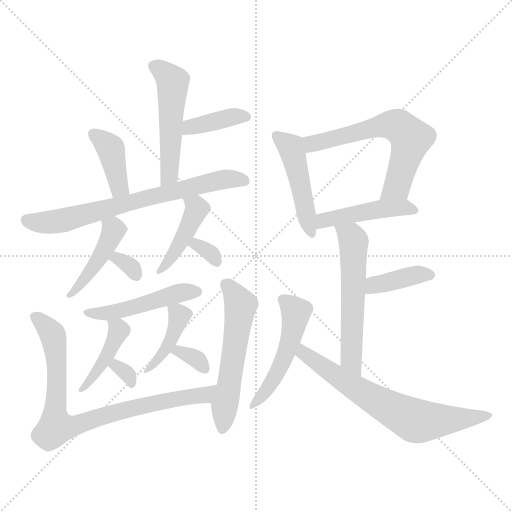
t = 0.00 s
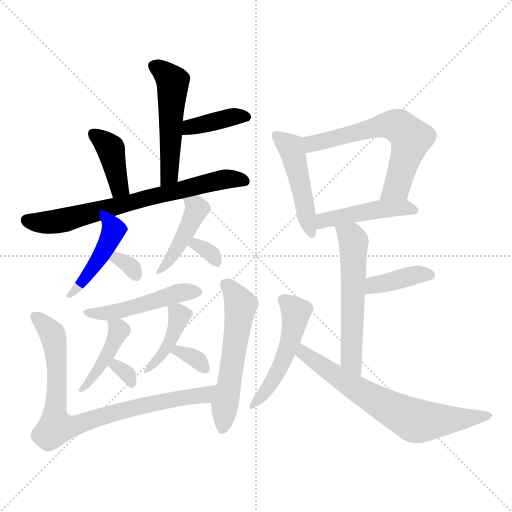
t = 2.81 s
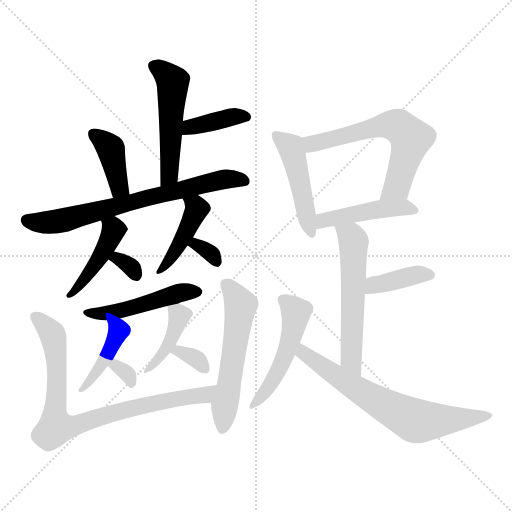
t = 5.62 s
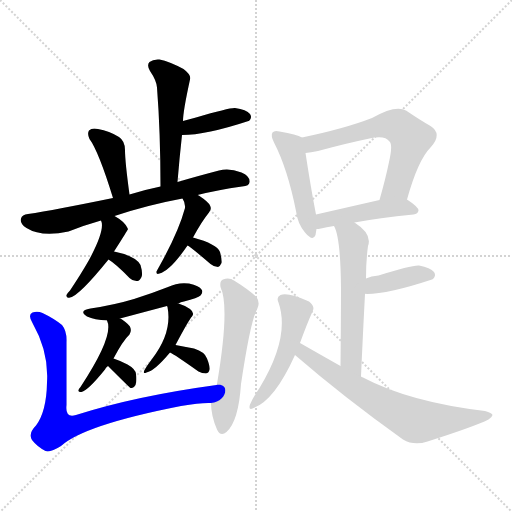
t = 8.43 s
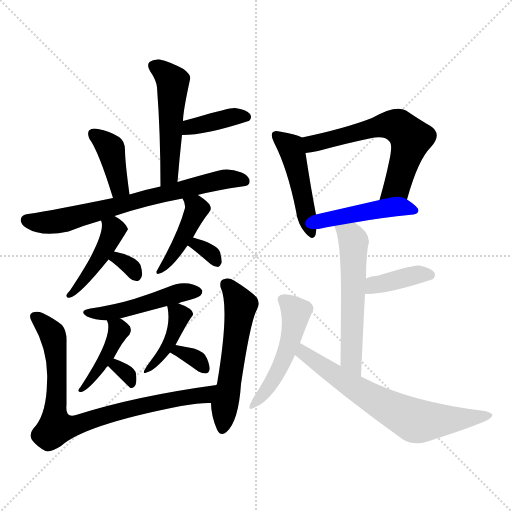
t = 11.24 s
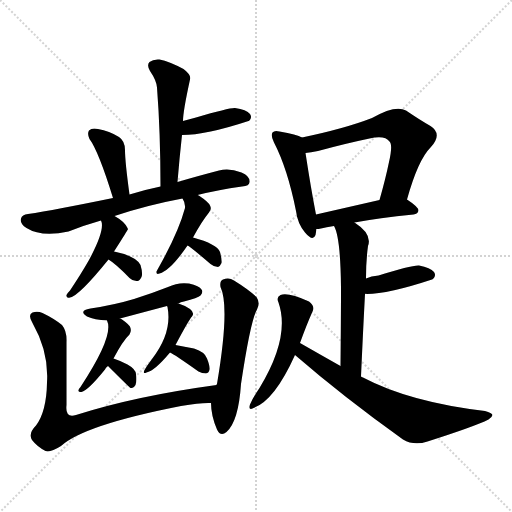
t = 14.05 s

The animated SVG that drew these frames (rendered in a browser with its animation timeline set to each time). Animation: 22 CSS @keyframes rules; one cycle of 14.05 s.

<svg version="1.1" viewBox="0 0 1024 1024" xmlns="http://www.w3.org/2000/svg">
  <g stroke="lightgray" stroke-dasharray="1,1" stroke-width="1" transform="scale(4, 4)">
    <line x1="0" y1="0" x2="256" y2="256"></line>
    <line x1="256" y1="0" x2="0" y2="256"></line>
    <line x1="128" y1="0" x2="128" y2="256"></line>
    <line x1="0" y1="128" x2="256" y2="128"></line>
  </g>
<g transform="scale(1, -1) translate(0, -900)">
   <style type="text/css">
    @keyframes keyframes0 {
      from {
       stroke: blue;
       stroke-dashoffset: 512;
       stroke-width: 128;
       }
       63% {
       animation-timing-function: step-end;
       stroke: blue;
       stroke-dashoffset: 0;
       stroke-width: 128;
       }
       to {
       stroke: black;
       stroke-width: 1024;
       }
       }
       #make-me-a-hanzi-animation-0 {
         animation: keyframes0 0.666667s both;
         animation-delay: 0.000000s;
         animation-timing-function: linear;
       }
    @keyframes keyframes1 {
      from {
       stroke: blue;
       stroke-dashoffset: 390;
       stroke-width: 128;
       }
       56% {
       animation-timing-function: step-end;
       stroke: blue;
       stroke-dashoffset: 0;
       stroke-width: 128;
       }
       to {
       stroke: black;
       stroke-width: 1024;
       }
       }
       #make-me-a-hanzi-animation-1 {
         animation: keyframes1 0.567383s both;
         animation-delay: 0.666667s;
         animation-timing-function: linear;
       }
    @keyframes keyframes2 {
      from {
       stroke: blue;
       stroke-dashoffset: 395;
       stroke-width: 128;
       }
       56% {
       animation-timing-function: step-end;
       stroke: blue;
       stroke-dashoffset: 0;
       stroke-width: 128;
       }
       to {
       stroke: black;
       stroke-width: 1024;
       }
       }
       #make-me-a-hanzi-animation-2 {
         animation: keyframes2 0.571452s both;
         animation-delay: 1.234049s;
         animation-timing-function: linear;
       }
    @keyframes keyframes3 {
      from {
       stroke: blue;
       stroke-dashoffset: 703;
       stroke-width: 128;
       }
       70% {
       animation-timing-function: step-end;
       stroke: blue;
       stroke-dashoffset: 0;
       stroke-width: 128;
       }
       to {
       stroke: black;
       stroke-width: 1024;
       }
       }
       #make-me-a-hanzi-animation-3 {
         animation: keyframes3 0.822103s both;
         animation-delay: 1.805501s;
         animation-timing-function: linear;
       }
    @keyframes keyframes4 {
      from {
       stroke: blue;
       stroke-dashoffset: 438;
       stroke-width: 128;
       }
       59% {
       animation-timing-function: step-end;
       stroke: blue;
       stroke-dashoffset: 0;
       stroke-width: 128;
       }
       to {
       stroke: black;
       stroke-width: 1024;
       }
       }
       #make-me-a-hanzi-animation-4 {
         animation: keyframes4 0.606445s both;
         animation-delay: 2.627604s;
         animation-timing-function: linear;
       }
    @keyframes keyframes5 {
      from {
       stroke: blue;
       stroke-dashoffset: 320;
       stroke-width: 128;
       }
       51% {
       animation-timing-function: step-end;
       stroke: blue;
       stroke-dashoffset: 0;
       stroke-width: 128;
       }
       to {
       stroke: black;
       stroke-width: 1024;
       }
       }
       #make-me-a-hanzi-animation-5 {
         animation: keyframes5 0.510417s both;
         animation-delay: 3.234049s;
         animation-timing-function: linear;
       }
    @keyframes keyframes6 {
      from {
       stroke: blue;
       stroke-dashoffset: 427;
       stroke-width: 128;
       }
       58% {
       animation-timing-function: step-end;
       stroke: blue;
       stroke-dashoffset: 0;
       stroke-width: 128;
       }
       to {
       stroke: black;
       stroke-width: 1024;
       }
       }
       #make-me-a-hanzi-animation-6 {
         animation: keyframes6 0.597493s both;
         animation-delay: 3.744466s;
         animation-timing-function: linear;
       }
    @keyframes keyframes7 {
      from {
       stroke: blue;
       stroke-dashoffset: 325;
       stroke-width: 128;
       }
       51% {
       animation-timing-function: step-end;
       stroke: blue;
       stroke-dashoffset: 0;
       stroke-width: 128;
       }
       to {
       stroke: black;
       stroke-width: 1024;
       }
       }
       #make-me-a-hanzi-animation-7 {
         animation: keyframes7 0.514486s both;
         animation-delay: 4.341960s;
         animation-timing-function: linear;
       }
    @keyframes keyframes8 {
      from {
       stroke: blue;
       stroke-dashoffset: 479;
       stroke-width: 128;
       }
       61% {
       animation-timing-function: step-end;
       stroke: blue;
       stroke-dashoffset: 0;
       stroke-width: 128;
       }
       to {
       stroke: black;
       stroke-width: 1024;
       }
       }
       #make-me-a-hanzi-animation-8 {
         animation: keyframes8 0.639811s both;
         animation-delay: 4.856445s;
         animation-timing-function: linear;
       }
    @keyframes keyframes9 {
      from {
       stroke: blue;
       stroke-dashoffset: 427;
       stroke-width: 128;
       }
       58% {
       animation-timing-function: step-end;
       stroke: blue;
       stroke-dashoffset: 0;
       stroke-width: 128;
       }
       to {
       stroke: black;
       stroke-width: 1024;
       }
       }
       #make-me-a-hanzi-animation-9 {
         animation: keyframes9 0.597493s both;
         animation-delay: 5.496257s;
         animation-timing-function: linear;
       }
    @keyframes keyframes10 {
      from {
       stroke: blue;
       stroke-dashoffset: 315;
       stroke-width: 128;
       }
       51% {
       animation-timing-function: step-end;
       stroke: blue;
       stroke-dashoffset: 0;
       stroke-width: 128;
       }
       to {
       stroke: black;
       stroke-width: 1024;
       }
       }
       #make-me-a-hanzi-animation-10 {
         animation: keyframes10 0.506348s both;
         animation-delay: 6.093750s;
         animation-timing-function: linear;
       }
    @keyframes keyframes11 {
      from {
       stroke: blue;
       stroke-dashoffset: 402;
       stroke-width: 128;
       }
       57% {
       animation-timing-function: step-end;
       stroke: blue;
       stroke-dashoffset: 0;
       stroke-width: 128;
       }
       to {
       stroke: black;
       stroke-width: 1024;
       }
       }
       #make-me-a-hanzi-animation-11 {
         animation: keyframes11 0.577148s both;
         animation-delay: 6.600098s;
         animation-timing-function: linear;
       }
    @keyframes keyframes12 {
      from {
       stroke: blue;
       stroke-dashoffset: 329;
       stroke-width: 128;
       }
       52% {
       animation-timing-function: step-end;
       stroke: blue;
       stroke-dashoffset: 0;
       stroke-width: 128;
       }
       to {
       stroke: black;
       stroke-width: 1024;
       }
       }
       #make-me-a-hanzi-animation-12 {
         animation: keyframes12 0.517741s both;
         animation-delay: 7.177246s;
         animation-timing-function: linear;
       }
    @keyframes keyframes13 {
      from {
       stroke: blue;
       stroke-dashoffset: 818;
       stroke-width: 128;
       }
       73% {
       animation-timing-function: step-end;
       stroke: blue;
       stroke-dashoffset: 0;
       stroke-width: 128;
       }
       to {
       stroke: black;
       stroke-width: 1024;
       }
       }
       #make-me-a-hanzi-animation-13 {
         animation: keyframes13 0.915690s both;
         animation-delay: 7.694987s;
         animation-timing-function: linear;
       }
    @keyframes keyframes14 {
      from {
       stroke: blue;
       stroke-dashoffset: 554;
       stroke-width: 128;
       }
       64% {
       animation-timing-function: step-end;
       stroke: blue;
       stroke-dashoffset: 0;
       stroke-width: 128;
       }
       to {
       stroke: black;
       stroke-width: 1024;
       }
       }
       #make-me-a-hanzi-animation-14 {
         animation: keyframes14 0.700846s both;
         animation-delay: 8.610677s;
         animation-timing-function: linear;
       }
    @keyframes keyframes15 {
      from {
       stroke: blue;
       stroke-dashoffset: 468;
       stroke-width: 128;
       }
       60% {
       animation-timing-function: step-end;
       stroke: blue;
       stroke-dashoffset: 0;
       stroke-width: 128;
       }
       to {
       stroke: black;
       stroke-width: 1024;
       }
       }
       #make-me-a-hanzi-animation-15 {
         animation: keyframes15 0.630859s both;
         animation-delay: 9.311523s;
         animation-timing-function: linear;
       }
    @keyframes keyframes16 {
      from {
       stroke: blue;
       stroke-dashoffset: 615;
       stroke-width: 128;
       }
       67% {
       animation-timing-function: step-end;
       stroke: blue;
       stroke-dashoffset: 0;
       stroke-width: 128;
       }
       to {
       stroke: black;
       stroke-width: 1024;
       }
       }
       #make-me-a-hanzi-animation-16 {
         animation: keyframes16 0.750488s both;
         animation-delay: 9.942383s;
         animation-timing-function: linear;
       }
    @keyframes keyframes17 {
      from {
       stroke: blue;
       stroke-dashoffset: 454;
       stroke-width: 128;
       }
       60% {
       animation-timing-function: step-end;
       stroke: blue;
       stroke-dashoffset: 0;
       stroke-width: 128;
       }
       to {
       stroke: black;
       stroke-width: 1024;
       }
       }
       #make-me-a-hanzi-animation-17 {
         animation: keyframes17 0.619466s both;
         animation-delay: 10.692871s;
         animation-timing-function: linear;
       }
    @keyframes keyframes18 {
      from {
       stroke: blue;
       stroke-dashoffset: 566;
       stroke-width: 128;
       }
       65% {
       animation-timing-function: step-end;
       stroke: blue;
       stroke-dashoffset: 0;
       stroke-width: 128;
       }
       to {
       stroke: black;
       stroke-width: 1024;
       }
       }
       #make-me-a-hanzi-animation-18 {
         animation: keyframes18 0.710612s both;
         animation-delay: 11.312337s;
         animation-timing-function: linear;
       }
    @keyframes keyframes19 {
      from {
       stroke: blue;
       stroke-dashoffset: 390;
       stroke-width: 128;
       }
       56% {
       animation-timing-function: step-end;
       stroke: blue;
       stroke-dashoffset: 0;
       stroke-width: 128;
       }
       to {
       stroke: black;
       stroke-width: 1024;
       }
       }
       #make-me-a-hanzi-animation-19 {
         animation: keyframes19 0.567383s both;
         animation-delay: 12.022949s;
         animation-timing-function: linear;
       }
    @keyframes keyframes20 {
      from {
       stroke: blue;
       stroke-dashoffset: 495;
       stroke-width: 128;
       }
       62% {
       animation-timing-function: step-end;
       stroke: blue;
       stroke-dashoffset: 0;
       stroke-width: 128;
       }
       to {
       stroke: black;
       stroke-width: 1024;
       }
       }
       #make-me-a-hanzi-animation-20 {
         animation: keyframes20 0.652832s both;
         animation-delay: 12.590332s;
         animation-timing-function: linear;
       }
    @keyframes keyframes21 {
      from {
       stroke: blue;
       stroke-dashoffset: 677;
       stroke-width: 128;
       }
       69% {
       animation-timing-function: step-end;
       stroke: blue;
       stroke-dashoffset: 0;
       stroke-width: 128;
       }
       to {
       stroke: black;
       stroke-width: 1024;
       }
       }
       #make-me-a-hanzi-animation-21 {
         animation: keyframes21 0.800944s both;
         animation-delay: 13.243164s;
         animation-timing-function: linear;
       }
</style>
<path d="M 355.0 536.0 Q 359.0 585.0 364.0 630.0 L 366.0 658.0 Q 366.0 677.0 380.0 741.0 Q 383.0 750.0 367.0 762.0 Q 339.0 777.0 319.0 781.0 Q 306.0 782.0 299.0 776.0 Q 293.0 770.0 300.0 758.0 Q 313.0 739.0 314.0 725.0 Q 321.0 634.0 321.0 527.0 C 321.0 497.0 353.0 506.0 355.0 536.0 Z" fill="lightgray"></path> 
<path d="M 364.0 630.0 Q 412.0 630.0 497.0 658.0 L 498.0 658.0 Q 505.0 665.0 500.0 672.0 Q 493.0 681.0 470.0 684.0 Q 460.0 685.0 392.0 665.0 Q 379.0 662.0 366.0 658.0 C 337.0 649.0 334.0 630.0 364.0 630.0 Z" fill="lightgray"></path> 
<path d="M 259.0 511.0 Q 250.0 577.0 250.0 600.0 Q 250.0 618.0 238.0 626.0 Q 219.0 638.0 196.0 642.0 Q 184.0 645.0 178.0 639.0 Q 174.0 633.0 179.0 622.0 Q 197.0 598.0 226.0 504.0 C 235.0 475.0 263.0 481.0 259.0 511.0 Z" fill="lightgray"></path> 
<path d="M 395.0 510.0 Q 435.0 520.0 484.0 527.0 Q 499.0 528.0 499.0 536.0 Q 500.0 548.0 483.0 555.0 Q 458.0 565.0 438.0 559.0 Q 392.0 547.0 355.0 536.0 L 321.0 527.0 Q 287.0 520.0 259.0 511.0 L 226.0 504.0 Q 109.0 480.0 56.0 472.0 Q 44.0 471.0 42.0 463.0 Q 39.0 453.0 53.0 444.0 Q 83.0 425.0 137.0 437.0 Q 170.0 450.0 202.0 459.0 L 229.0 468.0 Q 295.0 490.0 365.0 503.0 L 395.0 510.0 Z" fill="lightgray"></path> 
<path d="M 202.0 459.0 Q 211.0 441.0 178.0 380.0 Q 162.0 352.0 140.0 319.0 Q 134.0 313.0 133.0 310.0 Q 132.0 303.0 140.0 305.0 Q 158.0 308.0 217.0 381.0 L 228.0 397.0 Q 255.0 439.0 256.0 442.0 Q 255.0 443.0 255.0 444.0 Q 249.0 457.0 229.0 468.0 C 203.0 483.0 194.0 488.0 202.0 459.0 Z" fill="lightgray"></path> 
<path d="M 217.0 381.0 Q 232.0 372.0 259.0 344.0 Q 266.0 337.0 275.0 338.0 Q 279.0 338.0 283.0 346.0 Q 286.0 353.0 281.0 370.0 Q 272.0 388.0 228.0 397.0 C 199.0 403.0 192.0 397.0 217.0 381.0 Z" fill="lightgray"></path> 
<path d="M 386.0 425.0 Q 404.0 458.0 418.0 475.0 Q 424.0 482.0 420.0 489.0 Q 417.0 496.0 399.0 508.0 Q 398.0 509.0 395.0 510.0 C 369.0 524.0 351.0 529.0 365.0 503.0 Q 371.0 494.0 370.0 484.0 Q 357.0 436.0 319.0 368.0 Q 315.0 361.0 313.0 357.0 Q 312.0 350.0 319.0 353.0 Q 341.0 359.0 375.0 409.0 L 386.0 425.0 Z" fill="lightgray"></path> 
<path d="M 375.0 409.0 Q 379.0 408.0 421.0 372.0 Q 428.0 366.0 436.0 366.0 Q 440.0 367.0 443.0 374.0 Q 444.0 381.0 440.0 396.0 Q 434.0 412.0 386.0 425.0 C 357.0 433.0 349.0 423.0 375.0 409.0 Z" fill="lightgray"></path> 
<path d="M 357.0 293.0 Q 361.0 296.0 368.0 297.0 Q 396.0 304.0 401.0 309.0 Q 407.0 316.0 403.0 321.0 Q 399.0 328.0 378.0 333.0 Q 356.0 336.0 336.0 326.0 Q 303.0 313.0 268.0 302.0 Q 228.0 290.0 181.0 283.0 Q 156.0 279.0 174.0 267.0 Q 189.0 260.0 214.0 259.0 L 240.0 263.0 Q 285.0 275.0 334.0 288.0 L 357.0 293.0 Z" fill="lightgray"></path> 
<path d="M 214.0 259.0 Q 229.0 229.0 161.0 126.0 Q 158.0 123.0 157.0 120.0 Q 156.0 116.0 163.0 116.0 Q 176.0 119.0 210.0 161.0 Q 211.0 165.0 216.0 168.0 L 227.0 183.0 Q 246.0 219.0 259.0 231.0 Q 263.0 237.0 261.0 244.0 Q 260.0 250.0 244.0 261.0 Q 243.0 262.0 240.0 263.0 C 214.0 277.0 206.0 281.0 214.0 259.0 Z" fill="lightgray"></path> 
<path d="M 216.0 168.0 Q 258.0 126.0 261.0 124.0 L 263.0 124.0 Q 267.0 123.0 271.0 130.0 Q 274.0 137.0 272.0 152.0 Q 271.0 162.0 255.0 171.0 Q 242.0 178.0 227.0 183.0 C 199.0 193.0 195.0 189.0 216.0 168.0 Z" fill="lightgray"></path> 
<path d="M 351.0 210.0 Q 378.0 261.0 384.0 267.0 Q 390.0 274.0 380.0 282.0 Q 370.0 289.0 357.0 293.0 C 330.0 302.0 330.0 302.0 334.0 288.0 L 335.0 286.0 Q 345.0 235.0 304.0 182.0 Q 294.0 169.0 289.0 160.0 Q 285.0 151.0 293.0 155.0 Q 309.0 158.0 340.0 195.0 L 351.0 210.0 Z" fill="lightgray"></path> 
<path d="M 340.0 195.0 Q 349.0 191.0 397.0 157.0 Q 404.0 153.0 412.0 153.0 Q 418.0 154.0 419.0 161.0 Q 420.0 168.0 414.0 183.0 Q 410.0 196.0 388.0 203.0 Q 369.0 207.0 351.0 210.0 C 321.0 215.0 313.0 209.0 340.0 195.0 Z" fill="lightgray"></path> 
<path d="M 433.0 130.0 Q 271.0 108.0 152.0 70.0 Q 130.0 63.0 133.0 90.0 Q 133.0 151.0 133.0 216.0 Q 134.0 238.0 124.0 250.0 Q 108.0 263.0 85.0 274.0 Q 75.0 278.0 65.0 275.0 Q 55.0 271.0 65.0 254.0 Q 98.0 196.0 94.0 135.0 Q 93.0 77.0 72.0 49.0 Q 56.0 33.0 64.0 20.0 Q 74.0 7.0 91.0 -2.0 Q 100.0 -6.0 122.0 8.0 Q 168.0 50.0 362.0 88.0 Q 402.0 95.0 422.0 94.0 C 452.0 95.0 463.0 134.0 433.0 130.0 Z" fill="lightgray"></path> 
<path d="M 422.0 94.0 Q 422.0 69.0 434.0 41.0 Q 441.0 26.0 453.0 36.0 Q 477.0 57.0 482.0 132.0 Q 501.0 259.0 514.0 281.0 Q 521.0 294.0 513.0 306.0 Q 497.0 321.0 468.0 339.0 Q 458.0 346.0 446.0 341.0 Q 439.0 338.0 441.0 326.0 Q 460.0 286.0 434.0 132.0 Q 433.0 132.0 433.0 130.0 L 422.0 94.0 Z" fill="lightgray"></path> 
<path d="M 604.0 625.0 Q 594.0 631.0 559.0 637.0 Q 549.0 640.0 545.0 635.0 Q 541.0 629.0 548.0 615.0 Q 575.0 563.0 592.0 478.0 Q 595.0 453.0 610.0 435.0 Q 626.0 416.0 631.0 430.0 L 633.0 442.0 L 632.0 471.0 Q 622.0 522.0 611.0 594.0 C 606.0 624.0 606.0 624.0 604.0 625.0 Z" fill="lightgray"></path> 
<path d="M 814.0 501.0 Q 836.0 580.0 861.0 605.0 Q 886.0 632.0 861.0 648.0 Q 840.0 660.0 812.0 679.0 Q 791.0 691.0 744.0 664.0 Q 690.0 643.0 604.0 625.0 C 575.0 619.0 581.0 590.0 611.0 594.0 Q 621.0 595.0 636.0 598.0 Q 691.0 613.0 739.0 623.0 Q 770.0 630.0 779.0 617.0 Q 786.0 611.0 778.0 576.0 Q 771.0 542.0 759.0 500.0 C 751.0 471.0 806.0 472.0 814.0 501.0 Z" fill="lightgray"></path> 
<path d="M 709.0 455.0 Q 757.0 464.0 827.0 471.0 Q 836.0 472.0 837.0 479.0 Q 837.0 486.0 814.0 501.0 C 801.0 510.0 788.0 507.0 759.0 500.0 Q 689.0 484.0 632.0 471.0 C 603.0 464.0 603.0 439.0 633.0 442.0 Q 637.0 442.0 642.0 443.0 Q 652.0 446.0 668.0 448.0 L 709.0 455.0 Z" fill="lightgray"></path> 
<path d="M 722.0 147.0 Q 726.0 237.0 730.0 312.0 L 732.0 343.0 Q 732.0 379.0 736.0 408.0 Q 745.0 432.0 709.0 455.0 C 684.0 472.0 656.0 476.0 668.0 448.0 Q 681.0 426.0 682.0 325.0 Q 682.0 270.0 681.0 168.0 C 681.0 138.0 721.0 117.0 722.0 147.0 Z" fill="lightgray"></path> 
<path d="M 730.0 312.0 Q 731.0 313.0 734.0 312.0 Q 776.0 312.0 864.0 341.0 Q 865.0 342.0 866.0 342.0 Q 873.0 349.0 868.0 356.0 Q 861.0 365.0 838.0 369.0 Q 823.0 370.0 757.0 349.0 Q 742.0 348.0 732.0 343.0 C 704.0 331.0 700.0 312.0 730.0 312.0 Z" fill="lightgray"></path> 
<path d="M 600.0 214.0 Q 613.0 250.0 625.0 277.0 Q 631.0 287.0 618.0 297.0 Q 576.0 316.0 561.0 310.0 Q 552.0 306.0 557.0 295.0 Q 581.0 226.0 519.0 124.0 Q 506.0 105.0 500.0 91.0 Q 496.0 78.0 507.0 84.0 Q 549.0 99.0 590.0 190.0 L 600.0 214.0 Z" fill="lightgray"></path> 
<path d="M 590.0 190.0 Q 687.0 106.0 806.0 21.0 Q 828.0 8.0 855.0 17.0 Q 949.0 47.0 977.0 61.0 Q 984.0 65.0 985.0 70.0 Q 984.0 74.0 970.0 78.0 Q 819.0 96.0 726.0 145.0 Q 723.0 146.0 722.0 147.0 L 681.0 168.0 Q 642.0 190.0 600.0 214.0 C 574.0 229.0 567.0 210.0 590.0 190.0 Z" fill="lightgray"></path> 
      <clipPath id="make-me-a-hanzi-clip-0">
      <path d="M 355.0 536.0 Q 359.0 585.0 364.0 630.0 L 366.0 658.0 Q 366.0 677.0 380.0 741.0 Q 383.0 750.0 367.0 762.0 Q 339.0 777.0 319.0 781.0 Q 306.0 782.0 299.0 776.0 Q 293.0 770.0 300.0 758.0 Q 313.0 739.0 314.0 725.0 Q 321.0 634.0 321.0 527.0 C 321.0 497.0 353.0 506.0 355.0 536.0 Z" fill="lightgray"></path>
      </clipPath>
      <path clip-path="url(#make-me-a-hanzi-clip-0)" d="M 308.0 768.0 L 346.0 736.0 L 340.0 562.0 L 335.0 544.0 L 325.0 535.0 " fill="none" id="make-me-a-hanzi-animation-0" stroke-dasharray="384 768" stroke-linecap="round"></path>

      <clipPath id="make-me-a-hanzi-clip-1">
      <path d="M 364.0 630.0 Q 412.0 630.0 497.0 658.0 L 498.0 658.0 Q 505.0 665.0 500.0 672.0 Q 493.0 681.0 470.0 684.0 Q 460.0 685.0 392.0 665.0 Q 379.0 662.0 366.0 658.0 C 337.0 649.0 334.0 630.0 364.0 630.0 Z" fill="lightgray"></path>
      </clipPath>
      <path clip-path="url(#make-me-a-hanzi-clip-1)" d="M 369.0 637.0 L 426.0 658.0 L 474.0 668.0 L 498.0 665.0 " fill="none" id="make-me-a-hanzi-animation-1" stroke-dasharray="262 524" stroke-linecap="round"></path>

      <clipPath id="make-me-a-hanzi-clip-2">
      <path d="M 259.0 511.0 Q 250.0 577.0 250.0 600.0 Q 250.0 618.0 238.0 626.0 Q 219.0 638.0 196.0 642.0 Q 184.0 645.0 178.0 639.0 Q 174.0 633.0 179.0 622.0 Q 197.0 598.0 226.0 504.0 C 235.0 475.0 263.0 481.0 259.0 511.0 Z" fill="lightgray"></path>
      </clipPath>
      <path clip-path="url(#make-me-a-hanzi-clip-2)" d="M 186.0 633.0 L 221.0 603.0 L 239.0 525.0 L 251.0 521.0 " fill="none" id="make-me-a-hanzi-animation-2" stroke-dasharray="267 534" stroke-linecap="round"></path>

      <clipPath id="make-me-a-hanzi-clip-3">
      <path d="M 395.0 510.0 Q 435.0 520.0 484.0 527.0 Q 499.0 528.0 499.0 536.0 Q 500.0 548.0 483.0 555.0 Q 458.0 565.0 438.0 559.0 Q 392.0 547.0 355.0 536.0 L 321.0 527.0 Q 287.0 520.0 259.0 511.0 L 226.0 504.0 Q 109.0 480.0 56.0 472.0 Q 44.0 471.0 42.0 463.0 Q 39.0 453.0 53.0 444.0 Q 83.0 425.0 137.0 437.0 Q 170.0 450.0 202.0 459.0 L 229.0 468.0 Q 295.0 490.0 365.0 503.0 L 395.0 510.0 Z" fill="lightgray"></path>
      </clipPath>
      <path clip-path="url(#make-me-a-hanzi-clip-3)" d="M 53.0 460.0 L 75.0 455.0 L 124.0 458.0 L 420.0 536.0 L 448.0 542.0 L 488.0 538.0 " fill="none" id="make-me-a-hanzi-animation-3" stroke-dasharray="575 1150" stroke-linecap="round"></path>

      <clipPath id="make-me-a-hanzi-clip-4">
      <path d="M 202.0 459.0 Q 211.0 441.0 178.0 380.0 Q 162.0 352.0 140.0 319.0 Q 134.0 313.0 133.0 310.0 Q 132.0 303.0 140.0 305.0 Q 158.0 308.0 217.0 381.0 L 228.0 397.0 Q 255.0 439.0 256.0 442.0 Q 255.0 443.0 255.0 444.0 Q 249.0 457.0 229.0 468.0 C 203.0 483.0 194.0 488.0 202.0 459.0 Z" fill="lightgray"></path>
      </clipPath>
      <path clip-path="url(#make-me-a-hanzi-clip-4)" d="M 252.0 441.0 L 227.0 441.0 L 185.0 361.0 L 140.0 312.0 " fill="none" id="make-me-a-hanzi-animation-4" stroke-dasharray="310 620" stroke-linecap="round"></path>

      <clipPath id="make-me-a-hanzi-clip-5">
      <path d="M 217.0 381.0 Q 232.0 372.0 259.0 344.0 Q 266.0 337.0 275.0 338.0 Q 279.0 338.0 283.0 346.0 Q 286.0 353.0 281.0 370.0 Q 272.0 388.0 228.0 397.0 C 199.0 403.0 192.0 397.0 217.0 381.0 Z" fill="lightgray"></path>
      </clipPath>
      <path clip-path="url(#make-me-a-hanzi-clip-5)" d="M 224.0 382.0 L 236.0 385.0 L 260.0 368.0 L 272.0 349.0 " fill="none" id="make-me-a-hanzi-animation-5" stroke-dasharray="192 384" stroke-linecap="round"></path>

      <clipPath id="make-me-a-hanzi-clip-6">
      <path d="M 386.0 425.0 Q 404.0 458.0 418.0 475.0 Q 424.0 482.0 420.0 489.0 Q 417.0 496.0 399.0 508.0 Q 398.0 509.0 395.0 510.0 C 369.0 524.0 351.0 529.0 365.0 503.0 Q 371.0 494.0 370.0 484.0 Q 357.0 436.0 319.0 368.0 Q 315.0 361.0 313.0 357.0 Q 312.0 350.0 319.0 353.0 Q 341.0 359.0 375.0 409.0 L 386.0 425.0 Z" fill="lightgray"></path>
      </clipPath>
      <path clip-path="url(#make-me-a-hanzi-clip-6)" d="M 373.0 501.0 L 394.0 483.0 L 358.0 407.0 L 320.0 361.0 " fill="none" id="make-me-a-hanzi-animation-6" stroke-dasharray="299 598" stroke-linecap="round"></path>

      <clipPath id="make-me-a-hanzi-clip-7">
      <path d="M 375.0 409.0 Q 379.0 408.0 421.0 372.0 Q 428.0 366.0 436.0 366.0 Q 440.0 367.0 443.0 374.0 Q 444.0 381.0 440.0 396.0 Q 434.0 412.0 386.0 425.0 C 357.0 433.0 349.0 423.0 375.0 409.0 Z" fill="lightgray"></path>
      </clipPath>
      <path clip-path="url(#make-me-a-hanzi-clip-7)" d="M 380.0 412.0 L 394.0 412.0 L 410.0 402.0 L 434.0 375.0 " fill="none" id="make-me-a-hanzi-animation-7" stroke-dasharray="197 394" stroke-linecap="round"></path>

      <clipPath id="make-me-a-hanzi-clip-8">
      <path d="M 357.0 293.0 Q 361.0 296.0 368.0 297.0 Q 396.0 304.0 401.0 309.0 Q 407.0 316.0 403.0 321.0 Q 399.0 328.0 378.0 333.0 Q 356.0 336.0 336.0 326.0 Q 303.0 313.0 268.0 302.0 Q 228.0 290.0 181.0 283.0 Q 156.0 279.0 174.0 267.0 Q 189.0 260.0 214.0 259.0 L 240.0 263.0 Q 285.0 275.0 334.0 288.0 L 357.0 293.0 Z" fill="lightgray"></path>
      </clipPath>
      <path clip-path="url(#make-me-a-hanzi-clip-8)" d="M 176.0 276.0 L 231.0 276.0 L 360.0 315.0 L 393.0 317.0 " fill="none" id="make-me-a-hanzi-animation-8" stroke-dasharray="351 702" stroke-linecap="round"></path>

      <clipPath id="make-me-a-hanzi-clip-9">
      <path d="M 214.0 259.0 Q 229.0 229.0 161.0 126.0 Q 158.0 123.0 157.0 120.0 Q 156.0 116.0 163.0 116.0 Q 176.0 119.0 210.0 161.0 Q 211.0 165.0 216.0 168.0 L 227.0 183.0 Q 246.0 219.0 259.0 231.0 Q 263.0 237.0 261.0 244.0 Q 260.0 250.0 244.0 261.0 Q 243.0 262.0 240.0 263.0 C 214.0 277.0 206.0 281.0 214.0 259.0 Z" fill="lightgray"></path>
      </clipPath>
      <path clip-path="url(#make-me-a-hanzi-clip-9)" d="M 221.0 257.0 L 238.0 240.0 L 228.0 214.0 L 197.0 159.0 L 187.0 155.0 L 186.0 145.0 L 170.0 136.0 L 162.0 121.0 " fill="none" id="make-me-a-hanzi-animation-9" stroke-dasharray="299 598" stroke-linecap="round"></path>

      <clipPath id="make-me-a-hanzi-clip-10">
      <path d="M 216.0 168.0 Q 258.0 126.0 261.0 124.0 L 263.0 124.0 Q 267.0 123.0 271.0 130.0 Q 274.0 137.0 272.0 152.0 Q 271.0 162.0 255.0 171.0 Q 242.0 178.0 227.0 183.0 C 199.0 193.0 195.0 189.0 216.0 168.0 Z" fill="lightgray"></path>
      </clipPath>
      <path clip-path="url(#make-me-a-hanzi-clip-10)" d="M 232.0 174.0 L 233.0 165.0 L 260.0 145.0 L 262.0 129.0 " fill="none" id="make-me-a-hanzi-animation-10" stroke-dasharray="187 374" stroke-linecap="round"></path>

      <clipPath id="make-me-a-hanzi-clip-11">
      <path d="M 351.0 210.0 Q 378.0 261.0 384.0 267.0 Q 390.0 274.0 380.0 282.0 Q 370.0 289.0 357.0 293.0 C 330.0 302.0 330.0 302.0 334.0 288.0 L 335.0 286.0 Q 345.0 235.0 304.0 182.0 Q 294.0 169.0 289.0 160.0 Q 285.0 151.0 293.0 155.0 Q 309.0 158.0 340.0 195.0 L 351.0 210.0 Z" fill="lightgray"></path>
      </clipPath>
      <path clip-path="url(#make-me-a-hanzi-clip-11)" d="M 344.0 280.0 L 359.0 269.0 L 346.0 225.0 L 327.0 192.0 L 296.0 161.0 " fill="none" id="make-me-a-hanzi-animation-11" stroke-dasharray="274 548" stroke-linecap="round"></path>

      <clipPath id="make-me-a-hanzi-clip-12">
      <path d="M 340.0 195.0 Q 349.0 191.0 397.0 157.0 Q 404.0 153.0 412.0 153.0 Q 418.0 154.0 419.0 161.0 Q 420.0 168.0 414.0 183.0 Q 410.0 196.0 388.0 203.0 Q 369.0 207.0 351.0 210.0 C 321.0 215.0 313.0 209.0 340.0 195.0 Z" fill="lightgray"></path>
      </clipPath>
      <path clip-path="url(#make-me-a-hanzi-clip-12)" d="M 345.0 197.0 L 388.0 185.0 L 407.0 164.0 " fill="none" id="make-me-a-hanzi-animation-12" stroke-dasharray="201 402" stroke-linecap="round"></path>

      <clipPath id="make-me-a-hanzi-clip-13">
      <path d="M 433.0 130.0 Q 271.0 108.0 152.0 70.0 Q 130.0 63.0 133.0 90.0 Q 133.0 151.0 133.0 216.0 Q 134.0 238.0 124.0 250.0 Q 108.0 263.0 85.0 274.0 Q 75.0 278.0 65.0 275.0 Q 55.0 271.0 65.0 254.0 Q 98.0 196.0 94.0 135.0 Q 93.0 77.0 72.0 49.0 Q 56.0 33.0 64.0 20.0 Q 74.0 7.0 91.0 -2.0 Q 100.0 -6.0 122.0 8.0 Q 168.0 50.0 362.0 88.0 Q 402.0 95.0 422.0 94.0 C 452.0 95.0 463.0 134.0 433.0 130.0 Z" fill="lightgray"></path>
      </clipPath>
      <path clip-path="url(#make-me-a-hanzi-clip-13)" d="M 71.0 265.0 L 95.0 244.0 L 108.0 222.0 L 114.0 160.0 L 112.0 45.0 L 151.0 49.0 L 293.0 91.0 L 403.0 109.0 L 417.0 115.0 L 424.0 126.0 " fill="none" id="make-me-a-hanzi-animation-13" stroke-dasharray="690 1380" stroke-linecap="round"></path>

      <clipPath id="make-me-a-hanzi-clip-14">
      <path d="M 422.0 94.0 Q 422.0 69.0 434.0 41.0 Q 441.0 26.0 453.0 36.0 Q 477.0 57.0 482.0 132.0 Q 501.0 259.0 514.0 281.0 Q 521.0 294.0 513.0 306.0 Q 497.0 321.0 468.0 339.0 Q 458.0 346.0 446.0 341.0 Q 439.0 338.0 441.0 326.0 Q 460.0 286.0 434.0 132.0 Q 433.0 132.0 433.0 130.0 L 422.0 94.0 Z" fill="lightgray"></path>
      </clipPath>
      <path clip-path="url(#make-me-a-hanzi-clip-14)" d="M 454.0 330.0 L 481.0 290.0 L 445.0 43.0 " fill="none" id="make-me-a-hanzi-animation-14" stroke-dasharray="426 852" stroke-linecap="round"></path>

      <clipPath id="make-me-a-hanzi-clip-15">
      <path d="M 604.0 625.0 Q 594.0 631.0 559.0 637.0 Q 549.0 640.0 545.0 635.0 Q 541.0 629.0 548.0 615.0 Q 575.0 563.0 592.0 478.0 Q 595.0 453.0 610.0 435.0 Q 626.0 416.0 631.0 430.0 L 633.0 442.0 L 632.0 471.0 Q 622.0 522.0 611.0 594.0 C 606.0 624.0 606.0 624.0 604.0 625.0 Z" fill="lightgray"></path>
      </clipPath>
      <path clip-path="url(#make-me-a-hanzi-clip-15)" d="M 553.0 630.0 L 581.0 606.0 L 621.0 435.0 " fill="none" id="make-me-a-hanzi-animation-15" stroke-dasharray="340 680" stroke-linecap="round"></path>

      <clipPath id="make-me-a-hanzi-clip-16">
      <path d="M 814.0 501.0 Q 836.0 580.0 861.0 605.0 Q 886.0 632.0 861.0 648.0 Q 840.0 660.0 812.0 679.0 Q 791.0 691.0 744.0 664.0 Q 690.0 643.0 604.0 625.0 C 575.0 619.0 581.0 590.0 611.0 594.0 Q 621.0 595.0 636.0 598.0 Q 691.0 613.0 739.0 623.0 Q 770.0 630.0 779.0 617.0 Q 786.0 611.0 778.0 576.0 Q 771.0 542.0 759.0 500.0 C 751.0 471.0 806.0 472.0 814.0 501.0 Z" fill="lightgray"></path>
      </clipPath>
      <path clip-path="url(#make-me-a-hanzi-clip-16)" d="M 614.0 619.0 L 626.0 612.0 L 763.0 649.0 L 800.0 646.0 L 822.0 623.0 L 793.0 526.0 L 766.0 507.0 " fill="none" id="make-me-a-hanzi-animation-16" stroke-dasharray="487 974" stroke-linecap="round"></path>

      <clipPath id="make-me-a-hanzi-clip-17">
      <path d="M 709.0 455.0 Q 757.0 464.0 827.0 471.0 Q 836.0 472.0 837.0 479.0 Q 837.0 486.0 814.0 501.0 C 801.0 510.0 788.0 507.0 759.0 500.0 Q 689.0 484.0 632.0 471.0 C 603.0 464.0 603.0 439.0 633.0 442.0 Q 637.0 442.0 642.0 443.0 Q 652.0 446.0 668.0 448.0 L 709.0 455.0 Z" fill="lightgray"></path>
      </clipPath>
      <path clip-path="url(#make-me-a-hanzi-clip-17)" d="M 637.0 449.0 L 655.0 462.0 L 753.0 480.0 L 807.0 486.0 L 828.0 480.0 " fill="none" id="make-me-a-hanzi-animation-17" stroke-dasharray="326 652" stroke-linecap="round"></path>

      <clipPath id="make-me-a-hanzi-clip-18">
      <path d="M 722.0 147.0 Q 726.0 237.0 730.0 312.0 L 732.0 343.0 Q 732.0 379.0 736.0 408.0 Q 745.0 432.0 709.0 455.0 C 684.0 472.0 656.0 476.0 668.0 448.0 Q 681.0 426.0 682.0 325.0 Q 682.0 270.0 681.0 168.0 C 681.0 138.0 721.0 117.0 722.0 147.0 Z" fill="lightgray"></path>
      </clipPath>
      <path clip-path="url(#make-me-a-hanzi-clip-18)" d="M 675.0 447.0 L 707.0 417.0 L 702.0 181.0 L 718.0 155.0 " fill="none" id="make-me-a-hanzi-animation-18" stroke-dasharray="438 876" stroke-linecap="round"></path>

      <clipPath id="make-me-a-hanzi-clip-19">
      <path d="M 730.0 312.0 Q 731.0 313.0 734.0 312.0 Q 776.0 312.0 864.0 341.0 Q 865.0 342.0 866.0 342.0 Q 873.0 349.0 868.0 356.0 Q 861.0 365.0 838.0 369.0 Q 823.0 370.0 757.0 349.0 Q 742.0 348.0 732.0 343.0 C 704.0 331.0 700.0 312.0 730.0 312.0 Z" fill="lightgray"></path>
      </clipPath>
      <path clip-path="url(#make-me-a-hanzi-clip-19)" d="M 732.0 320.0 L 753.0 331.0 L 820.0 348.0 L 861.0 350.0 " fill="none" id="make-me-a-hanzi-animation-19" stroke-dasharray="262 524" stroke-linecap="round"></path>

      <clipPath id="make-me-a-hanzi-clip-20">
      <path d="M 600.0 214.0 Q 613.0 250.0 625.0 277.0 Q 631.0 287.0 618.0 297.0 Q 576.0 316.0 561.0 310.0 Q 552.0 306.0 557.0 295.0 Q 581.0 226.0 519.0 124.0 Q 506.0 105.0 500.0 91.0 Q 496.0 78.0 507.0 84.0 Q 549.0 99.0 590.0 190.0 L 600.0 214.0 Z" fill="lightgray"></path>
      </clipPath>
      <path clip-path="url(#make-me-a-hanzi-clip-20)" d="M 567.0 300.0 L 592.0 276.0 L 576.0 203.0 L 546.0 139.0 L 509.0 93.0 " fill="none" id="make-me-a-hanzi-animation-20" stroke-dasharray="367 734" stroke-linecap="round"></path>

      <clipPath id="make-me-a-hanzi-clip-21">
      <path d="M 590.0 190.0 Q 687.0 106.0 806.0 21.0 Q 828.0 8.0 855.0 17.0 Q 949.0 47.0 977.0 61.0 Q 984.0 65.0 985.0 70.0 Q 984.0 74.0 970.0 78.0 Q 819.0 96.0 726.0 145.0 Q 723.0 146.0 722.0 147.0 L 681.0 168.0 Q 642.0 190.0 600.0 214.0 C 574.0 229.0 567.0 210.0 590.0 190.0 Z" fill="lightgray"></path>
      </clipPath>
      <path clip-path="url(#make-me-a-hanzi-clip-21)" d="M 604.0 205.0 L 616.0 187.0 L 714.0 121.0 L 830.0 59.0 L 979.0 68.0 " fill="none" id="make-me-a-hanzi-animation-21" stroke-dasharray="549 1098" stroke-linecap="round"></path>

</g>
</svg>
